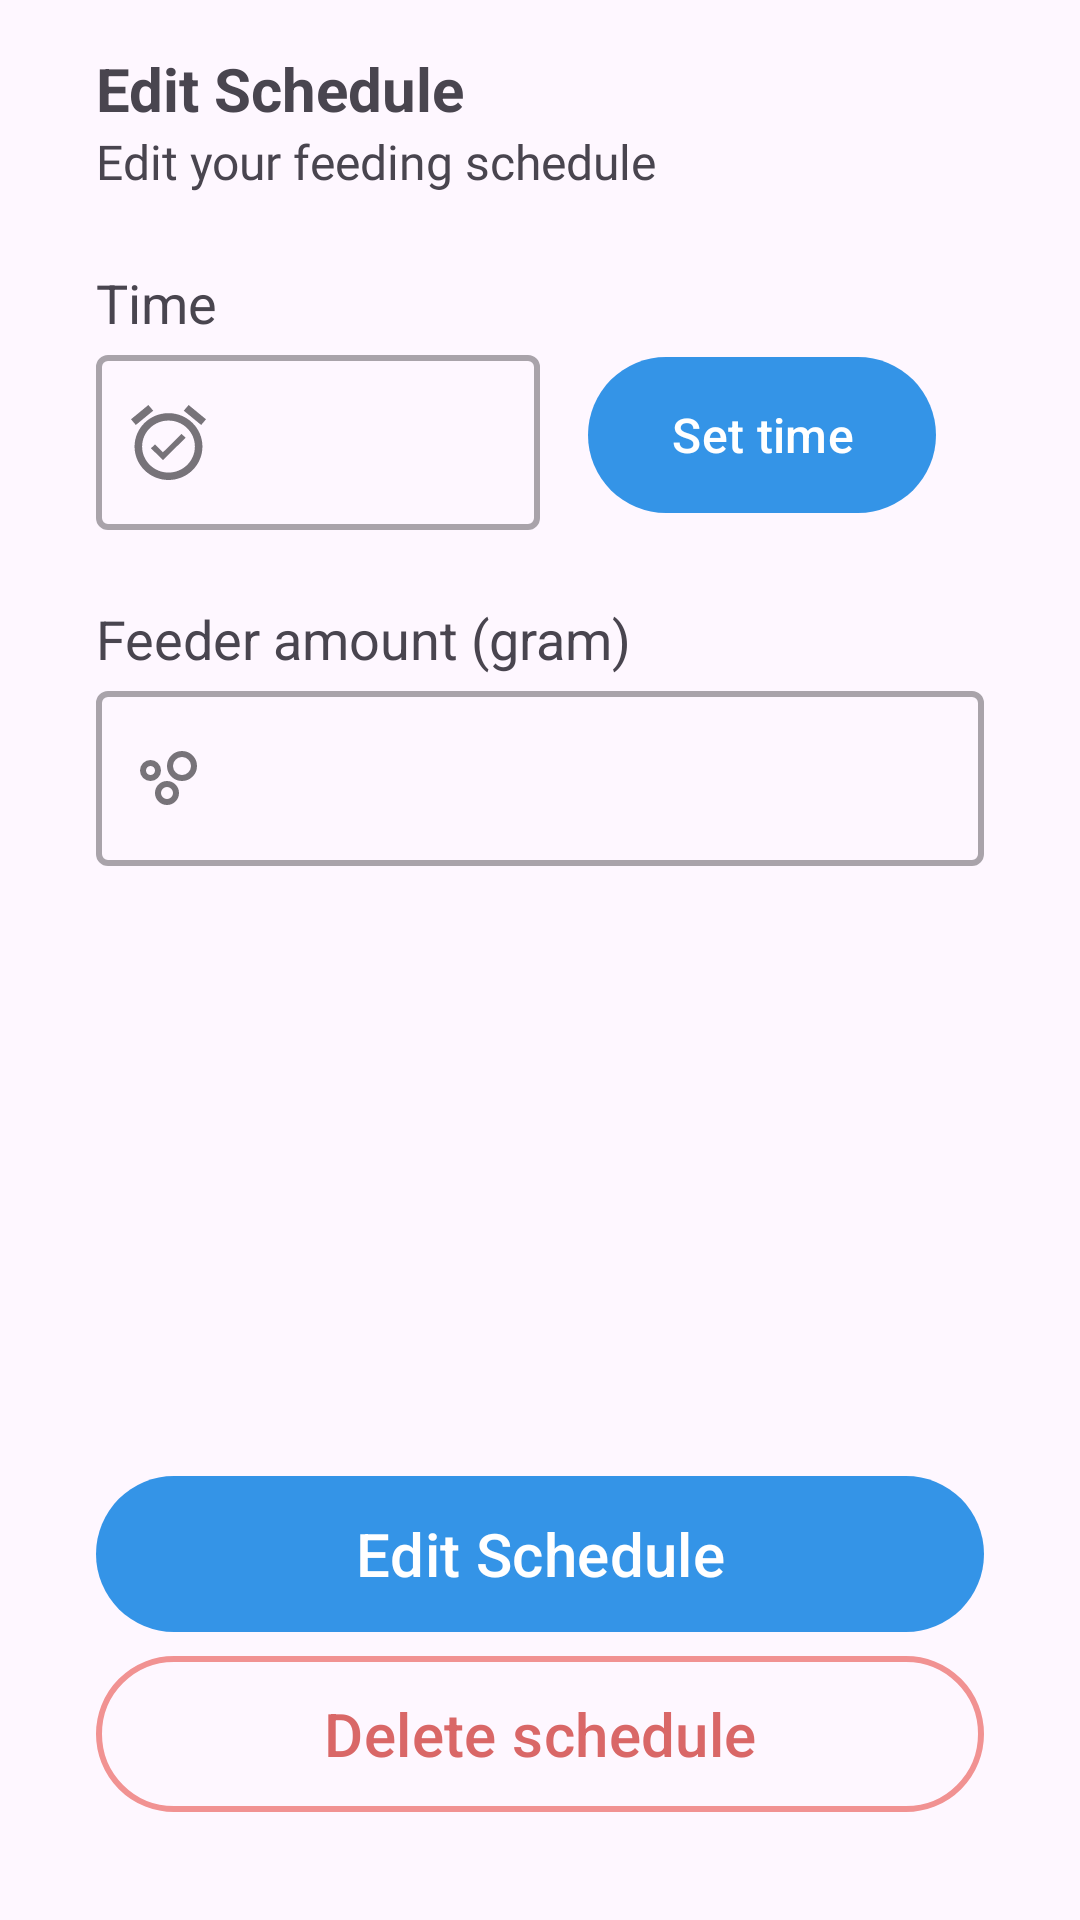

Reconstruct the res/layout file that produces this screen, plus the resources it refers to.
<!-- AndroidManifest.xml: application theme Theme.RekanIkan -->
<!-- res/layout/activity_edit_feeding_schedule.xml -->
<?xml version="1.0" encoding="utf-8"?>
<androidx.constraintlayout.widget.ConstraintLayout xmlns:android="http://schemas.android.com/apk/res/android"
    xmlns:app="http://schemas.android.com/apk/res-auto"
    xmlns:tools="http://schemas.android.com/tools"
    android:layout_width="match_parent"
    android:layout_height="match_parent"
    tools:context=".view.edit_feeding_schedule.EditFeedingScheduleActivity">

    <TextView
        android:id="@+id/title_add_feeding_schedule"
        android:layout_width="match_parent"
        android:layout_height="wrap_content"
        android:layout_marginHorizontal="32dp"
        android:layout_marginTop="16dp"
        android:text="@string/edit_feeding_schedule"
        android:textSize="20sp"
        android:textStyle="bold"
        app:layout_constraintEnd_toEndOf="parent"
        app:layout_constraintStart_toStartOf="parent"
        app:layout_constraintTop_toTopOf="parent" />

    <TextView
        android:id="@+id/sub_title_add_feeding_schedule"
        android:layout_width="match_parent"
        android:layout_height="wrap_content"
        android:layout_marginHorizontal="32dp"
        android:text="@string/edit_feeding_schedule_sub_title"
        android:textSize="16sp"
        android:fontFamily="@font/inter"
        app:layout_constraintEnd_toEndOf="parent"
        app:layout_constraintStart_toStartOf="parent"
        app:layout_constraintTop_toBottomOf="@id/title_add_feeding_schedule" />

    <TextView
        android:id="@+id/time_tv"
        android:layout_width="wrap_content"
        android:layout_height="wrap_content"
        android:layout_marginStart="32dp"
        android:layout_marginTop="24dp"
        android:text="@string/time"
        android:textSize="18sp"
        app:layout_constraintStart_toStartOf="parent"
        app:layout_constraintTop_toBottomOf="@+id/sub_title_add_feeding_schedule" />

    <com.google.android.material.textfield.TextInputLayout
        android:id="@+id/time_edt_layout"
        style="@style/Widget.MaterialComponents.TextInputLayout.OutlinedBox"
        android:layout_width="0dp"
        android:layout_height="wrap_content"
        android:layout_marginStart="32dp"
        app:boxStrokeWidth="2dp"
        app:layout_constraintEnd_toEndOf="@id/guidelineHalfVertical"
        app:layout_constraintStart_toStartOf="parent"
        app:layout_constraintTop_toBottomOf="@+id/time_tv"
        app:startIconDrawable="@drawable/alarm">

        <com.google.android.material.textfield.TextInputEditText
            android:id="@+id/time_edt"
            android:layout_width="match_parent"
            android:layout_height="wrap_content"
            android:ems="10"
            android:inputType="time"
            android:onClick="showTimePicker"
            android:focusable="false"
            android:textSize="18sp"
            tools:ignore="SpeakableTextPresentCheck" />


    </com.google.android.material.textfield.TextInputLayout>

    <com.google.android.material.button.MaterialButton
        android:id="@+id/set_time_btn"
        android:layout_width="0dp"
        android:layout_height="60dp"
        android:layout_marginHorizontal="16dp"
        android:text="@string/set_time"
        android:textSize="16sp"
        android:onClick="showTimePicker"
        app:layout_constraintBottom_toBottomOf="@+id/time_edt_layout"
        app:layout_constraintEnd_toEndOf="@+id/feeding_amount_edt_layout"
        app:layout_constraintStart_toEndOf="@+id/time_edt_layout"
        app:layout_constraintTop_toTopOf="@+id/time_edt_layout" />



    <TextView
        android:id="@+id/feeding_amount_tv"
        android:layout_width="wrap_content"
        android:layout_height="wrap_content"
        android:layout_marginStart="32dp"
        android:layout_marginTop="24dp"
        android:text="@string/feeding_amount"
        android:textSize="18sp"
        app:layout_constraintStart_toStartOf="parent"
        app:layout_constraintTop_toBottomOf="@+id/time_edt_layout" />

    <com.google.android.material.textfield.TextInputLayout
        android:id="@+id/feeding_amount_edt_layout"
        style="@style/Widget.MaterialComponents.TextInputLayout.OutlinedBox"
        android:layout_width="0dp"
        android:layout_height="wrap_content"
        android:layout_marginStart="32dp"
        android:layout_marginEnd="32dp"
        app:boxStrokeWidth="2dp"
        app:layout_constraintEnd_toEndOf="parent"
        app:layout_constraintStart_toStartOf="parent"
        app:layout_constraintTop_toBottomOf="@+id/feeding_amount_tv"
        app:startIconDrawable="@drawable/feed">

        <com.google.android.material.textfield.TextInputEditText
            android:id="@+id/feeding_amount_edt"
            android:layout_width="match_parent"
            android:layout_height="wrap_content"
            android:ems="10"
            android:inputType="number"
            android:textSize="18sp"
            tools:ignore="SpeakableTextPresentCheck" />


    </com.google.android.material.textfield.TextInputLayout>



    <com.google.android.material.button.MaterialButton
        android:id="@+id/edit_schedule_button"
        android:layout_width="match_parent"
        android:layout_height="60dp"
        android:layout_marginHorizontal="32dp"
        android:text="@string/edit_feeding_schedule"
        android:textSize="20sp"
        app:layout_constraintBottom_toTopOf="@id/delete_schedule_button"
        app:layout_constraintEnd_toEndOf="parent"
        app:layout_constraintStart_toStartOf="parent" />

    <com.google.android.material.button.MaterialButton
        android:id="@+id/delete_schedule_button"
        style="@style/Widget.Material3.Button.OutlinedButton"
        android:layout_width="match_parent"
        android:layout_height="60dp"
        android:layout_marginHorizontal="32dp"
        android:layout_marginBottom="32dp"
        android:text="@string/delete_schedule"
        android:textColor="@color/red"
        android:textSize="20sp"
        app:layout_constraintBottom_toBottomOf="parent"
        app:layout_constraintEnd_toEndOf="parent"
        app:layout_constraintStart_toStartOf="parent"
        app:strokeColor="@color/red_line"
        app:strokeWidth="2dp" />



    <androidx.constraintlayout.widget.Guideline
        android:id="@+id/guidelineHalfVertical"
        android:layout_width="wrap_content"
        android:layout_height="wrap_content"
        android:orientation="vertical"
        app:layout_constraintGuide_percent="0.5" />

    <LinearLayout
        android:id="@+id/loading_loop"
        android:layout_width="match_parent"
        android:layout_height="match_parent"
        android:background="@color/transparent_black"
        app:layout_constraintTop_toTopOf="parent"
        app:layout_constraintEnd_toEndOf="parent"
        app:layout_constraintStart_toStartOf="parent"
        app:layout_constraintBottom_toBottomOf="parent"
        android:orientation="vertical"
        android:visibility="gone"
        tools:visibility="gone"
        android:gravity="center"
        >

        <androidx.cardview.widget.CardView
            android:layout_width="wrap_content"
            android:layout_height="wrap_content"
            app:cardBackgroundColor="@color/white"
            app:cardCornerRadius="5dp">
            <com.airbnb.lottie.LottieAnimationView
                android:layout_width="150dp"
                android:layout_height="150dp"
                android:layout_gravity="center"
                app:layout_constraintBottom_toBottomOf="parent"
                app:layout_constraintEnd_toEndOf="parent"
                app:layout_constraintStart_toStartOf="parent"
                app:layout_constraintTop_toTopOf="parent"
                app:lottie_autoPlay="true"
                app:lottie_loop="true"
                app:lottie_rawRes="@raw/loading" />
        </androidx.cardview.widget.CardView>

    </LinearLayout>

</androidx.constraintlayout.widget.ConstraintLayout>
<!-- resources referenced by this layout -->
<resources>
  <color name="red">#D96767</color>
  <color name="red_line">#F19292</color>
  <color name="transparent_black">#6F252525</color>
  <color name="white">#FFFFFFFF</color>
  <!-- drawable alarm (drawable) -->
  <vector xmlns:android="http://schemas.android.com/apk/res/android"
      android:width="25dp"
      android:height="25dp"
      android:viewportWidth="25"
      android:viewportHeight="25">
    <path
        android:pathData="M10.664,15.75L7.986,13.112L6.654,14.425L10.651,18.362L18.194,10.933L16.861,9.621L10.664,15.75ZM19.208,0L25,4.761L23.391,6.661L17.596,1.903L19.208,0ZM5.79,0L7.402,1.902L1.609,6.661L0,4.76L5.79,0ZM12.499,2.712C9.499,2.712 6.621,3.886 4.499,5.976C2.377,8.066 1.185,10.901 1.185,13.856C1.186,16.812 2.378,19.647 4.5,21.736C6.622,23.826 9.5,25 12.501,25C13.986,25 15.458,24.712 16.83,24.152C18.203,23.591 19.45,22.77 20.501,21.736C21.552,20.701 22.385,19.472 22.954,18.12C23.522,16.768 23.815,15.319 23.815,13.855C23.815,12.392 23.522,10.943 22.953,9.591C22.384,8.238 21.551,7.01 20.5,5.975C19.449,4.94 18.202,4.12 16.829,3.56C15.457,3 13.985,2.712 12.499,2.712ZM12.499,22.522C7.647,22.522 3.7,18.635 3.7,13.855C3.7,9.076 7.647,5.188 12.499,5.188C17.352,5.188 21.299,9.076 21.299,13.855C21.299,18.635 17.352,22.522 12.499,22.522Z"
        android:fillColor="#21771F"/>
  </vector>
  <!-- drawable feed (drawable) -->
  <vector xmlns:android="http://schemas.android.com/apk/res/android"
      android:width="19dp"
      android:height="18dp"
      android:viewportWidth="19"
      android:viewportHeight="18">
    <path
        android:pathData="M14,9C16.209,9 18,7.209 18,5C18,2.791 16.209,1 14,1C11.791,1 10,2.791 10,5C10,7.209 11.791,9 14,9Z"
        android:strokeWidth="2"
        android:fillColor="#00000000"
        android:strokeColor="#000000"/>
    <path
        android:pathData="M9,17C10.657,17 12,15.657 12,14C12,12.343 10.657,11 9,11C7.343,11 6,12.343 6,14C6,15.657 7.343,17 9,17Z"
        android:strokeWidth="2"
        android:fillColor="#00000000"
        android:strokeColor="#000000"/>
    <path
        android:pathData="M3.5,9C4.881,9 6,7.881 6,6.5C6,5.119 4.881,4 3.5,4C2.119,4 1,5.119 1,6.5C1,7.881 2.119,9 3.5,9Z"
        android:strokeWidth="2"
        android:fillColor="#00000000"
        android:strokeColor="#000000"/>
  </vector>
  <string name="delete_schedule">Delete schedule</string>
  <string name="edit_feeding_schedule">Edit Schedule</string>
  <string name="edit_feeding_schedule_sub_title">Edit your feeding schedule</string>
  <string name="feeding_amount">Feeder amount (gram)</string>
  <string name="set_time">Set time</string>
  <string name="time">Time</string>
  <style name="Theme.RekanIkan" parent="Base.Theme.RekanIkan" />
  <style name="Base.Theme.RekanIkan" parent="Theme.Material3.DayNight.NoActionBar">
          
           <item name="colorPrimary">@color/main_blue</item>
          <item name="colorPrimaryVariant">@color/blue</item>
          <item name="colorOnPrimary">@color/white</item>
          <item name="colorSecondary">@color/main_blue</item>
          <item name="colorSecondaryVariant">@color/orange</item>
          <item name="colorOnSecondary">@color/white</item>
      </style>
  <color name="main_blue">#3494E7</color>
  <color name="blue">#2370DA</color>
  <color name="orange">#FF9100</color>
</resources>
